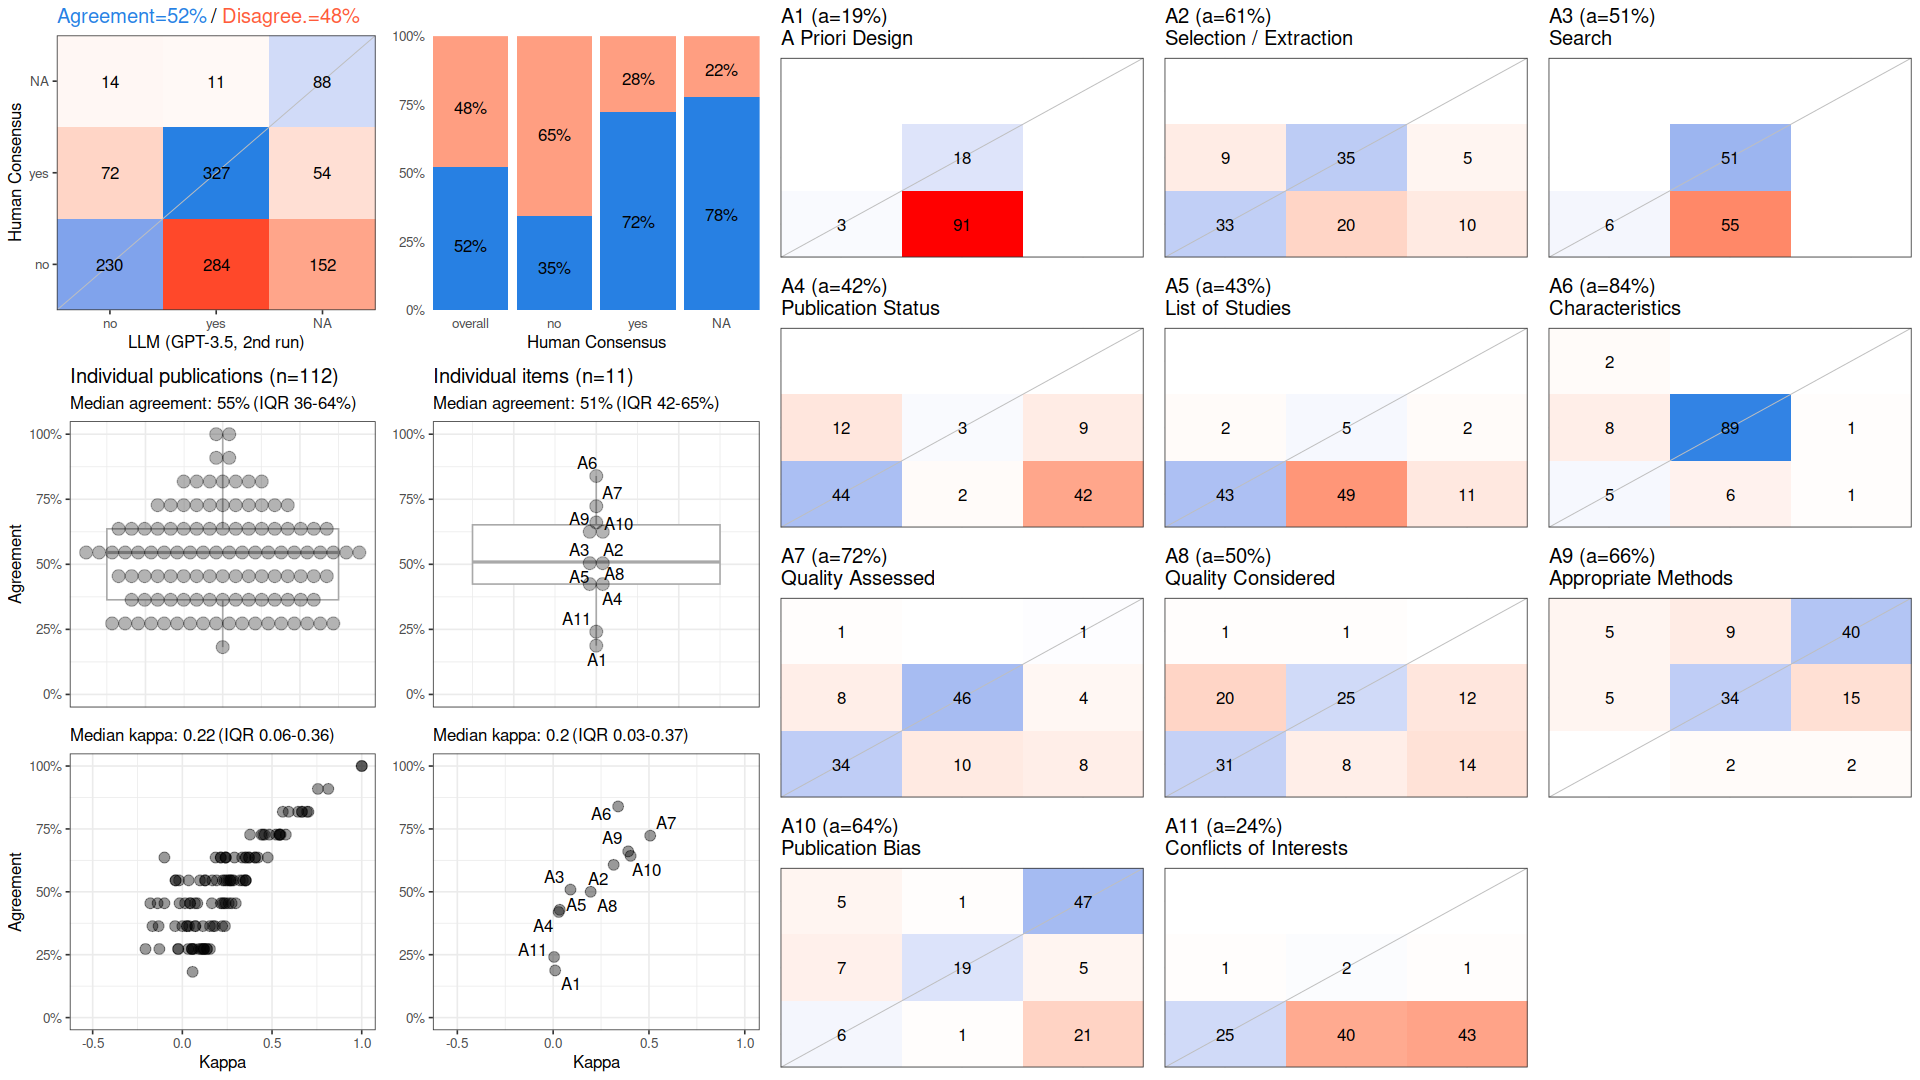

Values plotted in this chart, from the file beside it:
, cohen_kappa_w, cohen_kappa_w_ci_low, cohen_kappa_w_ci_high, agreement, agreement_ci_low, agreement_ci_high, deferring_fraction, deferring_fraction_ci_low, deferring_fraction_ci_high
combined, 0.2713, 0.2301, 0.3125, 0.5235, 0.4919, 0.556, 0, 0, 0
A1, 0.01049, NA, NA, 0.1875, NA, NA, 0, NA, NA
A2, 0.3158, NA, NA, 0.6071, NA, NA, 0, NA, NA
A3, 0.09037, NA, NA, 0.5089, NA, NA, 0, NA, NA
A4, 0.02882, NA, NA, 0.4196, NA, NA, 0, NA, NA
A5, 0.03435, NA, NA, 0.4286, NA, NA, 0, NA, NA
A6, 0.339, NA, NA, 0.8393, NA, NA, 0, NA, NA
A7, 0.5064, NA, NA, 0.7232, NA, NA, 0, NA, NA
A8, 0.1957, NA, NA, 0.5, NA, NA, 0, NA, NA
A9, 0.3917, NA, NA, 0.6607, NA, NA, 0, NA, NA
A10, 0.4043, NA, NA, 0.6429, NA, NA, 0, NA, NA
A11, 0.005017, NA, NA, 0.2411, NA, NA, 0, NA, NA
